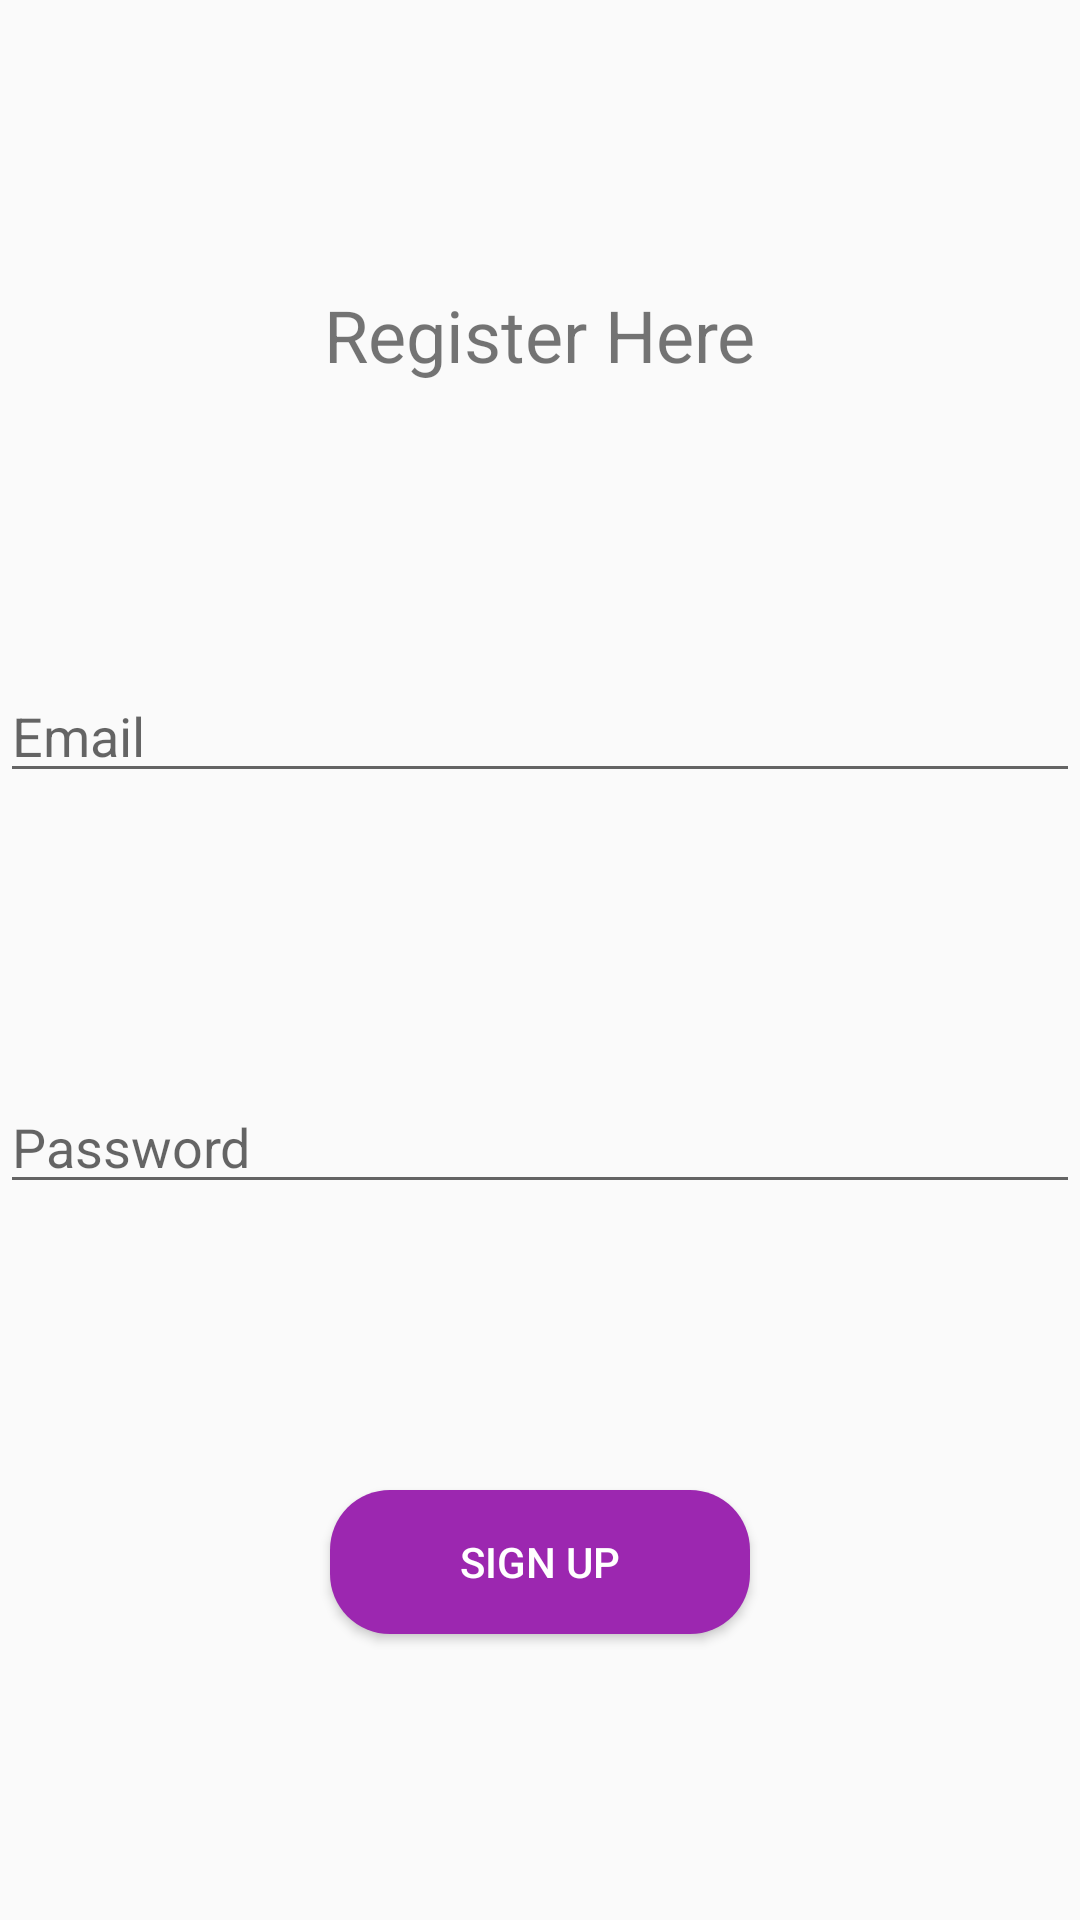

This screen was rendered from an Android layout file. Write that file and the resources it references.
<!-- AndroidManifest.xml: application theme AppTheme -->
<!-- res/layout/fragment_register.xml -->
<?xml version="1.0" encoding="utf-8"?>
<androidx.constraintlayout.widget.ConstraintLayout xmlns:android="http://schemas.android.com/apk/res/android"
    xmlns:app="http://schemas.android.com/apk/res-auto"
    xmlns:tools="http://schemas.android.com/tools"
    android:layout_width="match_parent"
    android:layout_height="match_parent"
    tools:context=".fragments.RegisterFragment">

    <TextView
        android:id="@+id/tvRegisterHeading"
        android:layout_width="wrap_content"
        android:layout_height="wrap_content"
        android:text="Register Here"
        android:textSize="24sp"
        app:layout_constraintBottom_toTopOf="@+id/etEmail"
        app:layout_constraintEnd_toEndOf="parent"
        app:layout_constraintStart_toStartOf="parent"
        app:layout_constraintTop_toTopOf="parent" />

    <EditText
        android:id="@+id/etEmail"
        android:layout_width="match_parent"
        android:layout_height="wrap_content"
        android:hint="Email"
        android:inputType="textEmailAddress"
        app:layout_constraintBottom_toTopOf="@+id/etPassword"
        app:layout_constraintEnd_toEndOf="parent"
        app:layout_constraintStart_toStartOf="parent"
        app:layout_constraintTop_toBottomOf="@+id/tvRegisterHeading" />

    <EditText
        android:id="@+id/etPassword"
        android:layout_width="match_parent"
        android:layout_height="wrap_content"
        android:hint="Password"
        android:inputType="textPassword"
        app:layout_constraintBottom_toTopOf="@+id/signUpBtn"
        app:layout_constraintEnd_toEndOf="parent"
        app:layout_constraintStart_toStartOf="parent"
        app:layout_constraintTop_toBottomOf="@+id/etEmail" />

    <Button
        android:id="@+id/signUpBtn"
        android:layout_width="140dp"
        android:layout_height="wrap_content"
        android:text="Sign Up"
        android:paddingHorizontal="20dp"
        android:background="@drawable/btn_shape"
        android:textColor="#FFF"
        app:layout_constraintBottom_toBottomOf="parent"
        app:layout_constraintEnd_toEndOf="parent"
        app:layout_constraintStart_toStartOf="parent"
        app:layout_constraintTop_toBottomOf="@+id/etPassword" />

</androidx.constraintlayout.widget.ConstraintLayout>
<!-- resources referenced by this layout -->
<resources>
  <!-- drawable btn_shape (drawable) -->
  <shape xmlns:android="http://schemas.android.com/apk/res/android"
      android:shape="rectangle" android:padding="10dp">
      
      <solid android:color="#9C27B0"/>
      <corners android:radius="20dp"/>
  </shape>
  <style name="AppTheme" parent="Theme.AppCompat.Light.DarkActionBar">
          
          <item name="colorPrimary">@color/colorPrimary</item>
          <item name="colorPrimaryDark">@color/colorPrimaryDark</item>
          <item name="colorAccent">@color/colorAccent</item>
      </style>
  <!-- not gathered from this repository: default colours our renderer supplied (Android Studio template values) -->
  <color name="colorPrimary">#FF6200EE</color>
  <color name="colorPrimaryDark">#FF3700B3</color>
  <color name="colorAccent">#FF03DAC5</color>
</resources>
